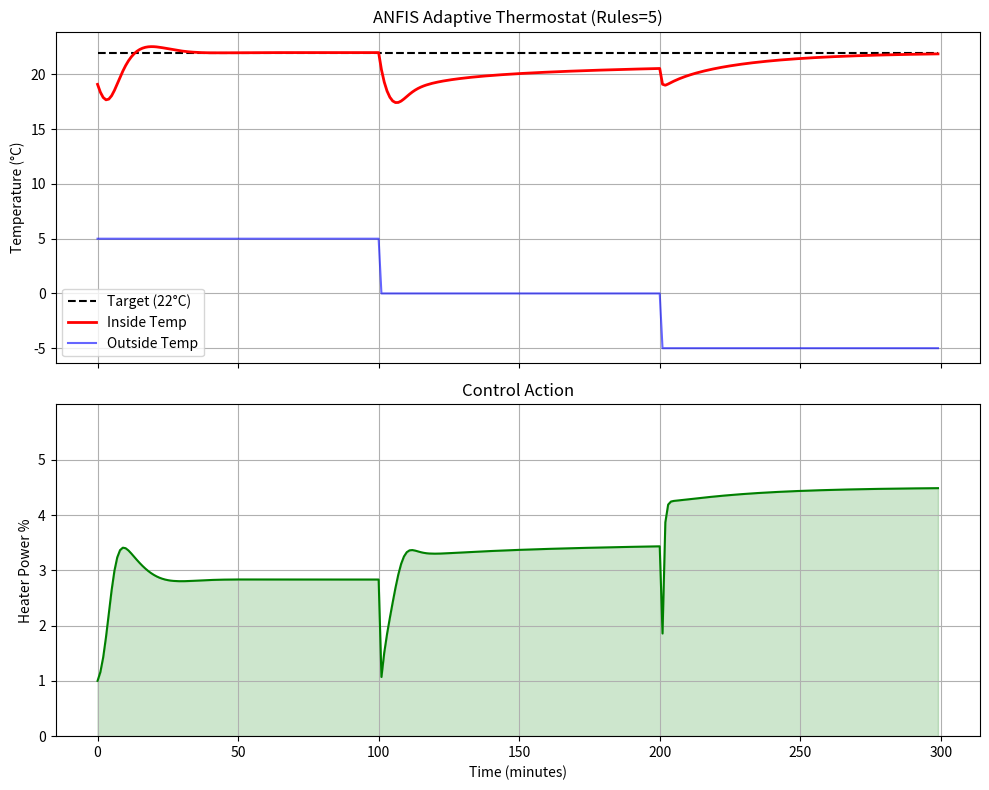

Source code (Python):
import numpy as np
import matplotlib.pyplot as plt


class Room:
    def __init__(self, T_target):
        self.T_inside = 20.0  # Initial inside temperature
        self.T_target = T_target
        self.insulation_loss = 0.1

        # Heater efficiency calibration:
        # 0 = Off
        # 1 = 10°C
        # 2 = 15°C
        # 3 = 20°C
        # 4 = 25°C
        # 5 = 30°C 

        # Calculation logic:
        # To maintain 22°C when outside is 0°C (Diff = 22):
        # Loss = 22 * 0.1 = 2.2 units.
        # We want this to happen at Valve Level ~3.5 (between 20°C and 25°C mark).
        # So: 3.5 * efficiency = 2.2  --> Efficiency approx 0.6
        self.heater_efficiency = 0.6

    def update_temperature(self, T_outside, heater_power):
        """
        Simulates one minute of thermodynamics.
        power: 0-5 scale
        outside_temp: Degrees Celsius
        """
        # Heat loss to outside
        heat_loss = self.insulation_loss * (self.T_inside - T_outside)
        # Heat gain from heater
        heat_gain = self.heater_efficiency * heater_power
        # Update inside temperature
        self.T_inside += heat_gain - heat_loss
        return self.T_inside
    

class ANFISThermostat:
    def __init__(self, n_rules=5, learning_rate=0.01):
        self.n_rules = n_rules
        self.learning_rate = learning_rate
        self.n_inputs = 2  # T_inside, T_outside

        # --- Initualize parameters ---
        # Membership function parameters: (n_inputs, n_rules, 2) for Gaussian MF (c, sigma)
        # Rules need to cover range of Errors (-5 to 5) and Outside Temps (-10 to 20)
        self.mu = np.random.uniform(-5, 10, (self.n_rules, self.n_inputs))
        self.sigma = np.random.uniform(2, 10, (self.n_rules, self.n_inputs))

        # Consequent parameters: (n_rules, n_inputs + 1) for linear function (p0, p1, bias)
        self.consequent = np.zeros((self.n_rules, self.n_inputs + 1))  # +1 for bias term
        
        # Initialize bias (c) to something non-zero so heater isn't off at start
        self.consequent[:, 2] = 1.0    # Shape: (3, n_rules)

    def gaussian_mf(self, x, mu, sigma):
        return np.exp(-0.5 * ((x - mu) / sigma) ** 2)
    

    def forward(self, error, T_outside):
        self.x_input = np.array([error, T_outside])  # Shape: (2,)

        # --- Fuzzification ---
        self.mu_values = self.gaussian_mf(self.n_inputs, self.mu, self.sigma)  # Shape: (n_inputs, n_rules)

        # --- Rule Evaluation ---
        self.w = np.prod(self.mu_values, axis=1)  # Shape: (n_rules,)

        # --- Normalization ---
        self.w_sum = np.sum(self.w) + 1e-6  # Avoid division by zero
        self.w_normalized = self.w / self.w_sum  # Shape: (n_rules,)

        # --- Linear Output ---
        x_bias = np.append(self.x_input, 1)  # Shape: (3,) [Error, T_outside, 1]
        self.linear_output = np.dot((self.consequent), x_bias)  # Shape: (n_rules,)

        # --- Aggregation ---
        raw_output = np.dot(self.w_normalized, self.linear_output)  # Scalar

        # --- Activation Function (Clamp to 0-5) ---
        heater_power = np.clip(raw_output, 0, 5)
        return heater_power
    

    def adapt(self, system_error):
        """
        system_error = Target - Current_Temp
        If error is positive (Too Cold), we raise weights to increase heating.
        """
         
        x_bias = np.append(self.x_input, 1)  
    
        for r in range(self.n_rules):
            grad = self.w_normalized[r] * x_bias   
            self.consequent[r] += self.learning_rate * system_error * grad  

            if self.w[r] > 0.05:
                diff = self.n_inputs - self.mu[r]   
                self.mu[r] += self.learning_rate * system_error * diff  
        

# --- Simulation ---
T_target = 22.0
room = Room(T_target)
thermostat = ANFISThermostat(n_rules=5, learning_rate=0.01)

n_minutes = 300
history_time = []
history_T_inside = []
history_T_outside = []
history_heater_power = []

current_T_outside = 5.0  # Initial outside temperature

print("Starting simulation...")

for t in range(n_minutes):

    # --- A. Scenario: Weather changes ---
    if t > 100:
        current_T_outside = 0.0  # Drop outside temp after 100 minutes
    if t > 200:
        current_T_outside = -5.0  # Further drop after 200 minutes
    current_T_outside = max(-10.0, current_T_outside)

    # --- B. Meassure ---
    error = T_target - room.T_inside

    # --- C. ANFIS Control ---
    # Inputs: Error, T_outside
    heater_power = thermostat.forward(error, current_T_outside)

    # --- D. Actuate ---
    new_T_inside = room.update_temperature(current_T_outside, heater_power)

    # --- E. Learn ---
    thermostat.adapt(error)

    # --- F. Log Data ---
    history_time.append(t)
    history_T_inside.append(new_T_inside)
    history_T_outside.append(current_T_outside)
    history_heater_power.append(heater_power)

# --- Plot Results ---
fig, (ax1, ax2) = plt.subplots(2, 1, figsize=(10, 8), sharex=True)

# Plot Temperatures
ax1.plot(history_time, [T_target]*len(history_time), 'k--', label='Target (22°C)')
ax1.plot(history_time, history_T_inside, 'r-', linewidth=2, label='Inside Temp')
ax1.plot(history_time, history_T_outside, 'b-', alpha=0.6, label='Outside Temp')
ax1.set_ylabel('Temperature (°C)')
ax1.set_title(f'ANFIS Adaptive Thermostat (Rules={thermostat.n_rules})')
ax1.legend()
ax1.grid(True)

# Plot Heater Output
ax2.plot(history_time, history_heater_power, 'g-', label='Heater Power (%)')
ax2.set_ylabel('Heater Power %')
ax2.set_xlabel('Time (minutes)')
ax2.set_title('Control Action')
ax2.fill_between(history_time, history_heater_power, color='green', alpha=0.1)
ax2.grid(True)

# Set Y-Axis to look like a Radiator Knob
ax2.set_ylim(0, 6)
ax2.set_yticks([0, 1, 2, 3, 4, 5])
ax2.fill_between(history_time, history_heater_power, color='green', alpha=0.1)
ax2.grid(True)

plt.tight_layout()
plt.show()
